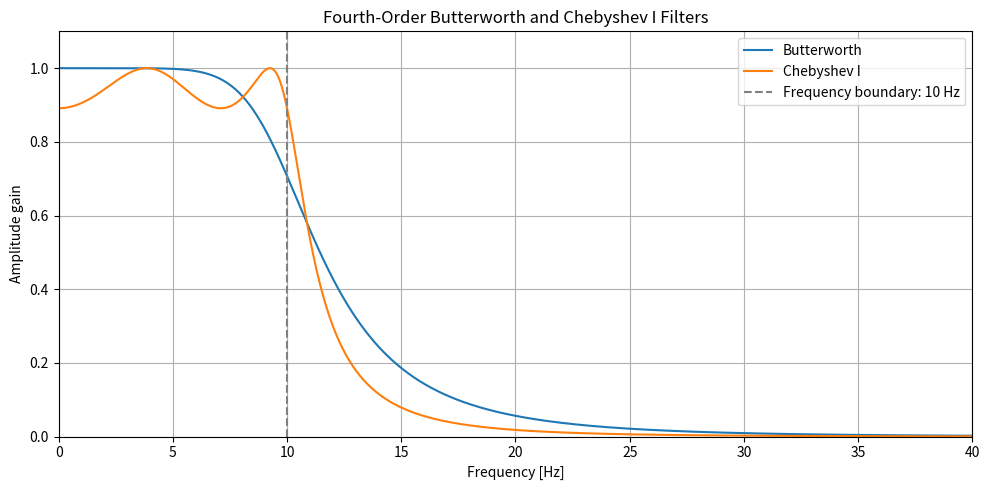

The script that saved this image:
from scipy.signal import butter, cheby1, freqz_sos
import numpy as np
import matplotlib.pyplot as plt

filter_order = 4
cutoff_frequency = 10.0
sampling_frequency = 200.0
passband_ripple_db = 1.0

butter_sos = butter(filter_order, cutoff_frequency, fs=sampling_frequency, output="sos")
cheby_sos = cheby1(filter_order, passband_ripple_db, cutoff_frequency, fs=sampling_frequency, output="sos")
butter_frequencies, butter_response = freqz_sos(butter_sos, worN=2048, fs=sampling_frequency)
cheby_frequencies, cheby_response = freqz_sos(cheby_sos, worN=2048, fs=sampling_frequency)

print("Butterworth:", butter_sos)
print("Chebyshev I:", cheby_sos)

check_frequencies = [2.0, 10.0, 15.0, 30.0]

_, butter_check = freqz_sos(butter_sos, worN=check_frequencies, fs=sampling_frequency)
_, cheby_check = freqz_sos(cheby_sos, worN=check_frequencies, fs=sampling_frequency)

print("Frequencies [Hz]:", check_frequencies)
print("Butterworth amplitude gains:", np.round(np.abs(butter_check), 6))
print("Chebyshev I amplitude gains:", np.round(np.abs(cheby_check), 6))

plt.figure(figsize=(10, 5))

plt.plot(butter_frequencies, np.abs(butter_response), label="Butterworth")
plt.plot(cheby_frequencies, np.abs(cheby_response), label="Chebyshev I")
plt.axvline(cutoff_frequency, color="gray", linestyle="--", label=f"Frequency boundary: {cutoff_frequency:g} Hz")

plt.xlabel("Frequency [Hz]")
plt.ylabel("Amplitude gain")
plt.title("Fourth-Order Butterworth and Chebyshev I Filters")
plt.xlim(0, 40)
plt.ylim(0, 1.1)
plt.grid(True)
plt.legend()
plt.tight_layout()
plt.show()
